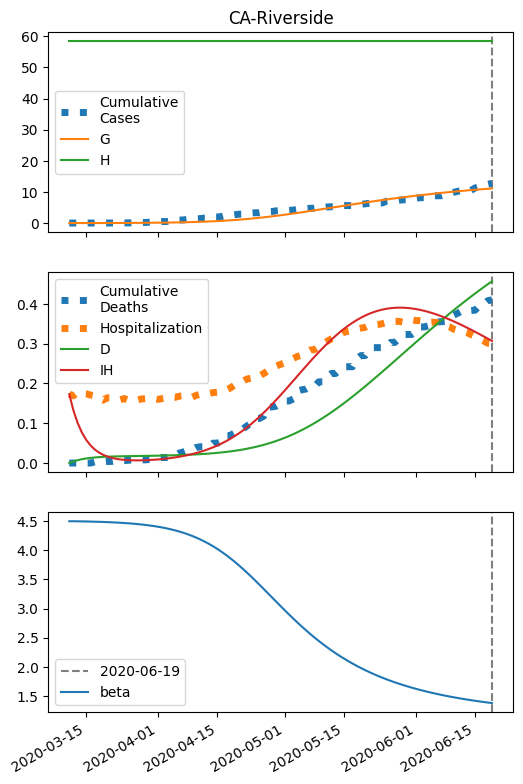

The table this chart was drawn from, first rows:
series, 2020-03-11, 2020-03-12, 2020-03-13, 2020-03-14, 2020-03-15, 2020-03-16, 2020-03-17, 2020-03-18, 2020-03-19, 2020-03-20, 2020-03-21, 2020-03-22, 2020-03-23, 2020-03-24, 2020-03-25, 2020-03-26, 2020-03-27, 2020-03-28, 2020-03-29, 2020-03-30, 2020-03-31, 2020-04-01, 2020-04-02
S, 116715, 116713, 116712, 116710, 116708, 116706, 116704, 116701, 116698, 116695, 116691, 116687, 116682, 116676, 116670, 116662, 116654, 116645, 116635, 116623, 116610, 116596, 116579
I, 6.0, 6.796, 7.696, 8.716, 9.87, 11.18, 12.65, 14.33, 16.22, 18.35, 20.77, 23.5, 26.59, 30.08, 34.01, 38.45, 43.46, 49.11, 55.47, 62.62, 70.67, 79.71, 89.86
IH, 173.0, 131.6, 100.2, 76.42, 58.38, 44.73, 34.42, 26.64, 20.81, 16.45, 13.23, 10.87, 9.198, 8.049, 7.315, 6.916, 6.79, 6.895, 7.2, 7.687, 8.342, 9.162, 10.15
IN, 0.24, 0.4507, 0.6675, 0.8938, 1.133, 1.39, 1.667, 1.97, 2.302, 2.67, 3.078, 3.533, 4.041, 4.612, 5.251, 5.971, 6.78, 7.69, 8.715, 9.87, 11.17, 12.63, 14.28
D, 0.01, 4.159, 7.316, 9.72, 11.55, 12.95, 14.03, 14.85, 15.49, 15.99, 16.38, 16.7, 16.96, 17.18, 17.38, 17.55, 17.72, 17.88, 18.04, 18.22, 18.4, 18.6, 18.82
R, 0.0, 37.5, 66.07, 87.86, 104.5, 117.3, 127.2, 134.8, 140.8, 145.6, 149.5, 152.7, 155.5, 158, 160.3, 162.6, 164.8, 167.1, 169.5, 172.1, 175, 178.2, 181.7
G, 6.0, 7.276, 8.72, 10.36, 12.21, 14.3, 16.67, 19.36, 22.39, 25.83, 29.72, 34.11, 39.08, 44.69, 51.03, 58.19, 66.28, 75.4, 85.69, 97.28, 110.3, 125, 141.6
H, 58428, 58428, 58428, 58428, 58428, 58428, 58428, 58428, 58428, 58428, 58428, 58428, 58428, 58428, 58428, 58428, 58428, 58428, 58428, 58428, 58428, 58428, 58428
beta, 4.5, 4.5, 4.499, 4.498, 4.496, 4.494, 4.493, 4.49, 4.488, 4.485, 4.482, 4.478, 4.474, 4.47, 4.465, 4.459, 4.452, 4.445, 4.437, 4.428, 4.417, 4.406, 4.393
